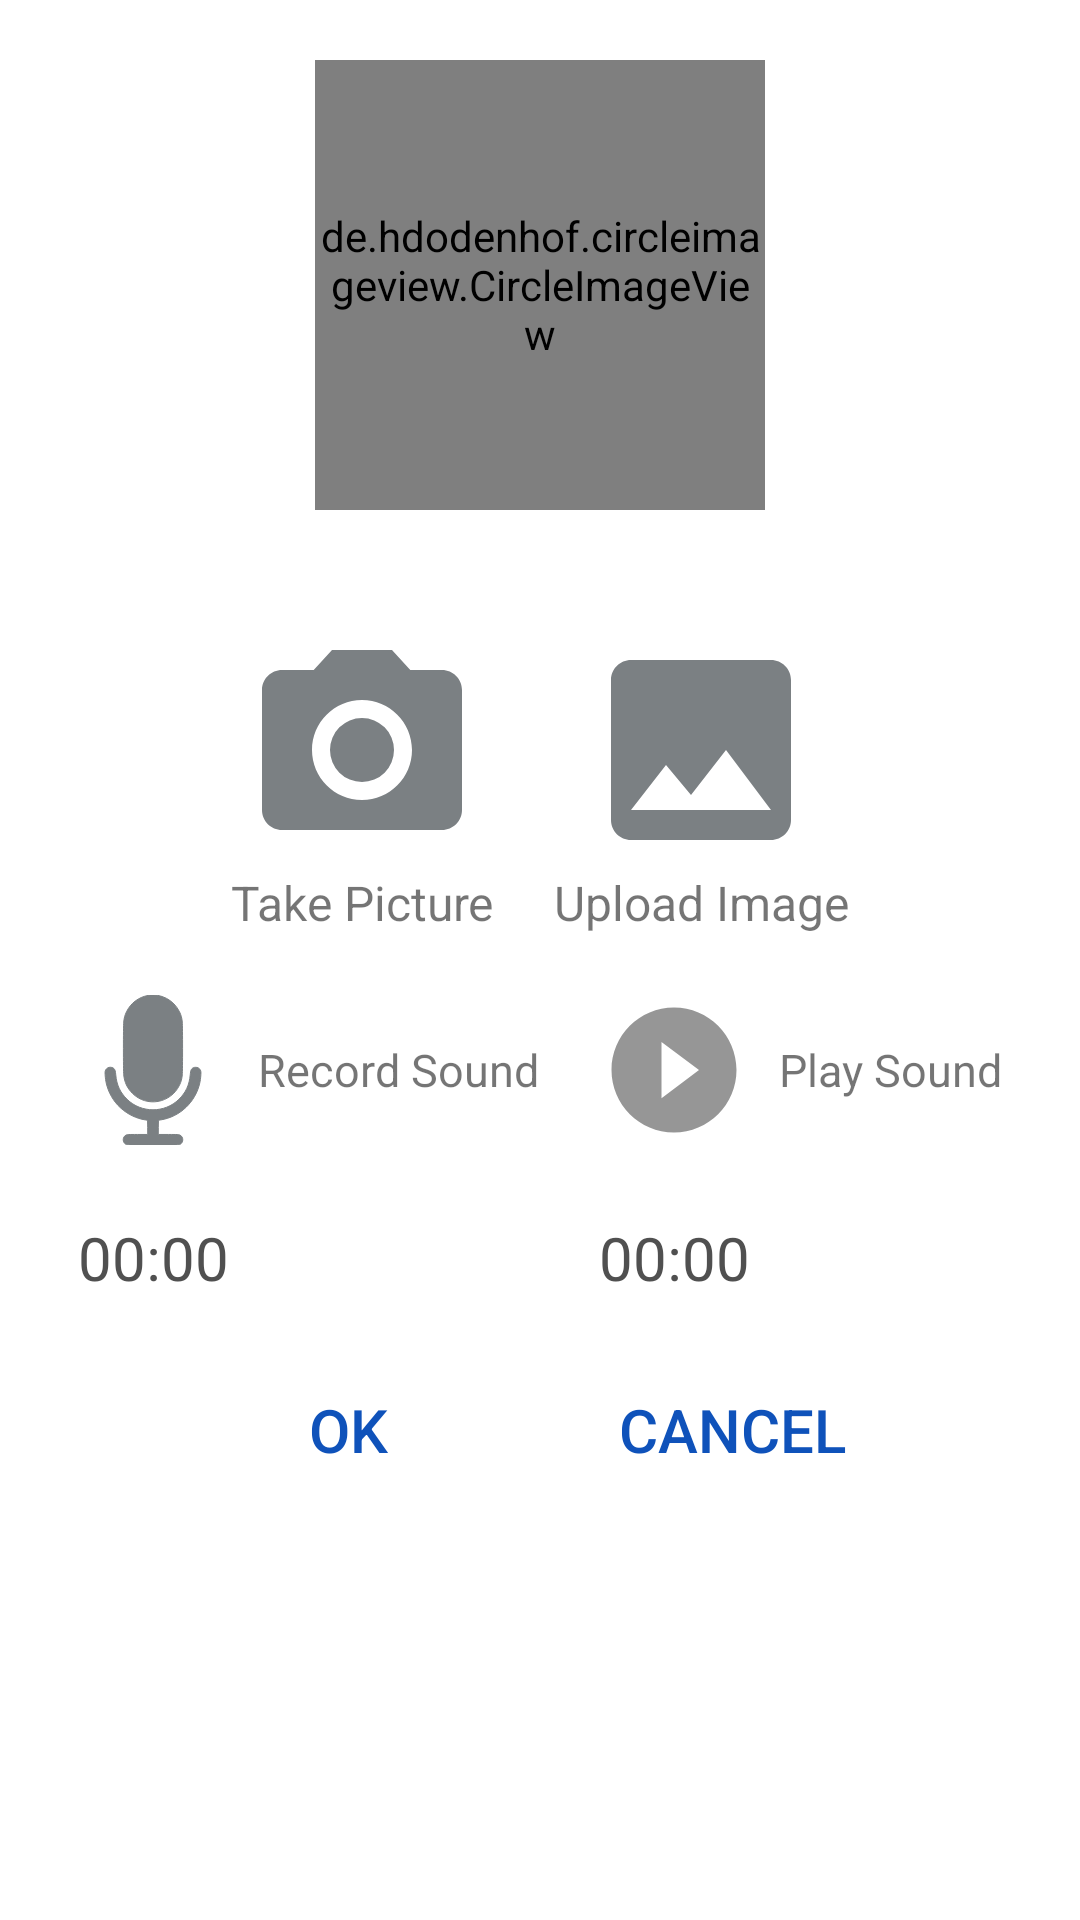

The Android layout XML behind this screen, and the referenced resources:
<!-- AndroidManifest.xml: application theme Theme.Fab_Bottom_app_bar -->
<!-- res/layout/fragment_unidentified_dialog.xml -->
<?xml version="1.0" encoding="utf-8"?>
<FrameLayout xmlns:android="http://schemas.android.com/apk/res/android"
    xmlns:tools="http://schemas.android.com/tools"
    android:layout_width="match_parent"
    android:layout_height="match_parent"
    tools:context=".UnidentifiedDialogFragment">




    <LinearLayout
        xmlns:android="http://schemas.android.com/apk/res/android"
        android:layout_width="match_parent"
        android:layout_height="wrap_content"
        android:orientation="vertical">

        <de.hdodenhof.circleimageview.CircleImageView
            android:layout_width="150dp"
            android:layout_height="150dp"
            android:layout_gravity="center"
            android:layout_marginTop="20dp"
            android:layout_marginBottom="40dp"
            android:id="@+id/img_bird"
            android:background="@drawable/ic_manual_entry"/>

        <LinearLayout
            android:layout_width="match_parent"
            android:layout_height="wrap_content"
            android:orientation="horizontal"
            android:layout_gravity="center"
            android:gravity="center"
            android:layout_marginBottom="20dp">
            <LinearLayout
                android:layout_width="wrap_content"
                android:layout_height="wrap_content"
                android:orientation="vertical"
                android:gravity="center"
                android:id="@+id/lyt_take_picture"
                android:layout_marginRight="20dp">
                <ImageView
                    android:layout_width="80dp"
                    android:layout_height="80dp"
                    android:scaleType="fitXY"
                    android:src="@drawable/baseline_photo_camera_24"/>
                <TextView
                    android:layout_width="wrap_content"
                    android:layout_height="wrap_content"
                    android:text="Take Picture"
                    android:textSize="16dp"/>
            </LinearLayout>

            <LinearLayout
                android:layout_width="wrap_content"
                android:layout_height="wrap_content"
                android:orientation="vertical"
                android:gravity="center"
                android:id="@+id/lyt_upload_image">
                <ImageView
                    android:layout_width="80dp"
                    android:layout_height="80dp"
                    android:scaleType="fitXY"
                    android:src="@drawable/baseline_image_24"/>
                <TextView
                    android:layout_width="wrap_content"
                    android:layout_height="wrap_content"
                    android:text="Upload Image"
                    android:textSize="16dp"/>
            </LinearLayout>
        </LinearLayout>

        <LinearLayout
            android:layout_width="match_parent"
            android:layout_height="wrap_content"
            android:orientation="horizontal"
            android:layout_gravity="center"
            android:gravity="center"
            android:layout_marginBottom="20dp">
            <LinearLayout
                android:layout_width="wrap_content"
                android:layout_height="wrap_content"
                android:orientation="vertical">
                <LinearLayout
                    android:layout_width="wrap_content"
                    android:layout_height="wrap_content"
                    android:orientation="horizontal"
                    android:gravity="center"
                    android:id="@+id/lyt_record_sound"
                    android:layout_marginRight="20dp">
                    <ImageView
                        android:layout_width="50dp"
                        android:layout_height="50dp"
                        android:scaleType="fitXY"
                        android:layout_marginRight="10dp"
                        android:src="@drawable/record_sound_icon"/>
                    <TextView
                        android:id="@+id/tv_record_sound"
                        android:layout_width="wrap_content"
                        android:layout_height="wrap_content"
                        android:text="Record Sound"
                        android:textSize="15dp"/>
                </LinearLayout>
                <Chronometer
                    android:id="@+id/recording_chronometer"
                    android:layout_width="wrap_content"
                    android:textColor="@color/grey_1"
                    android:layout_height="wrap_content"
                    android:layout_centerHorizontal="true"
                    android:layout_marginTop="24dp"
                    android:textSize="20sp"/>
            </LinearLayout>

            <LinearLayout
                android:layout_width="wrap_content"
                android:layout_height="wrap_content"
                android:orientation="vertical">
                <LinearLayout
                    android:layout_width="wrap_content"
                    android:layout_height="wrap_content"
                    android:orientation="horizontal"
                    android:gravity="center"
                    android:id="@+id/lyt_play_sound">
                    <ImageView
                        android:layout_width="50dp"
                        android:layout_height="50dp"
                        android:scaleType="fitXY"
                        android:layout_marginRight="10dp"
                        android:src="@drawable/baseline_play_circle_filled_24"/>
                    <TextView
                        android:id="@+id/tv_play_sound"
                        android:layout_width="wrap_content"
                        android:layout_height="wrap_content"
                        android:text="Play Sound"
                        android:textSize="15dp"/>
                </LinearLayout>
                <Chronometer
                    android:id="@+id/playback_chronometer"
                    android:layout_width="wrap_content"
                    android:layout_height="wrap_content"
                    android:textColor="@color/grey_1"
                    android:layout_centerHorizontal="true"
                    android:layout_marginTop="24dp"
                    android:textSize="20sp"/>
            </LinearLayout>
        </LinearLayout>

        <LinearLayout
            android:layout_width="match_parent"
            android:layout_height="wrap_content"
            android:orientation="horizontal"
            android:layout_gravity="center"
            android:gravity="center">
            <Button
                android:id="@+id/btnOk"
                android:layout_marginRight="40dp"
                android:layout_width="wrap_content"
                android:layout_height="wrap_content"
                android:textSize="20dp"
                android:text="OK"
                android:background="@android:color/transparent"
                android:textColor="@color/blue_1"/>

            <Button
                android:id="@+id/btnCancel"
                android:layout_width="wrap_content"
                android:layout_height="wrap_content"
                android:textSize="20dp"
                android:text="Cancel"
                android:background="@android:color/transparent"
                android:textColor="@color/blue_1"/>
        </LinearLayout>

    </LinearLayout>



</FrameLayout>
<!-- resources referenced by this layout -->
<resources>
  <color name="blue_1">#0f52ba</color>
  <color name="grey_1">#505050</color>
  <!-- drawable baseline_image_24 (drawable) -->
  <vector android:height="24dp" android:tint="@color/new_grey"
      android:viewportHeight="24" android:viewportWidth="24"
      android:width="24dp" xmlns:android="http://schemas.android.com/apk/res/android">
      <path android:fillColor="@android:color/white" android:pathData="M21,19V5c0,-1.1 -0.9,-2 -2,-2H5c-1.1,0 -2,0.9 -2,2v14c0,1.1 0.9,2 2,2h14c1.1,0 2,-0.9 2,-2zM8.5,13.5l2.5,3.01L14.5,12l4.5,6H5l3.5,-4.5z"/>
  </vector>
  <!-- drawable baseline_photo_camera_24 (drawable) -->
  <vector android:height="24dp" android:tint="@color/new_grey"
      android:viewportHeight="24" android:viewportWidth="24"
      android:width="24dp" xmlns:android="http://schemas.android.com/apk/res/android">
      <path android:fillColor="@android:color/white" android:pathData="M12,12m-3.2,0a3.2,3.2 0,1 1,6.4 0a3.2,3.2 0,1 1,-6.4 0"/>
      <path android:fillColor="@android:color/white" android:pathData="M9,2L7.17,4L4,4c-1.1,0 -2,0.9 -2,2v12c0,1.1 0.9,2 2,2h16c1.1,0 2,-0.9 2,-2L22,6c0,-1.1 -0.9,-2 -2,-2h-3.17L15,2L9,2zM12,17c-2.76,0 -5,-2.24 -5,-5s2.24,-5 5,-5 5,2.24 5,5 -2.24,5 -5,5z"/>
  </vector>
  <!-- drawable baseline_play_circle_filled_24 (drawable) -->
  <vector android:height="24dp" android:tint="@color/light_grey1"
      android:viewportHeight="24" android:viewportWidth="24"
      android:width="24dp" xmlns:android="http://schemas.android.com/apk/res/android">
      <path android:fillColor="@android:color/white" android:pathData="M12,2C6.48,2 2,6.48 2,12s4.48,10 10,10 10,-4.48 10,-10S17.52,2 12,2zM10,16.5v-9l6,4.5 -6,4.5z"/>
  </vector>
  <!-- drawable record_sound_icon: png bitmap (drawable, 17037 bytes) -->
  <style name="Theme.Fab_Bottom_app_bar" parent="Theme.MaterialComponents.DayNight.NoActionBar">
          <item name="colorPrimary">#0F9D58</item>
          <item name="colorPrimaryVariant">#0F9D58</item>
          <item name="colorOnPrimary">#000</item>
      </style>
  <color name="new_grey">#7B8083</color>
  <color name="light_grey1">#F3919191</color>
</resources>
